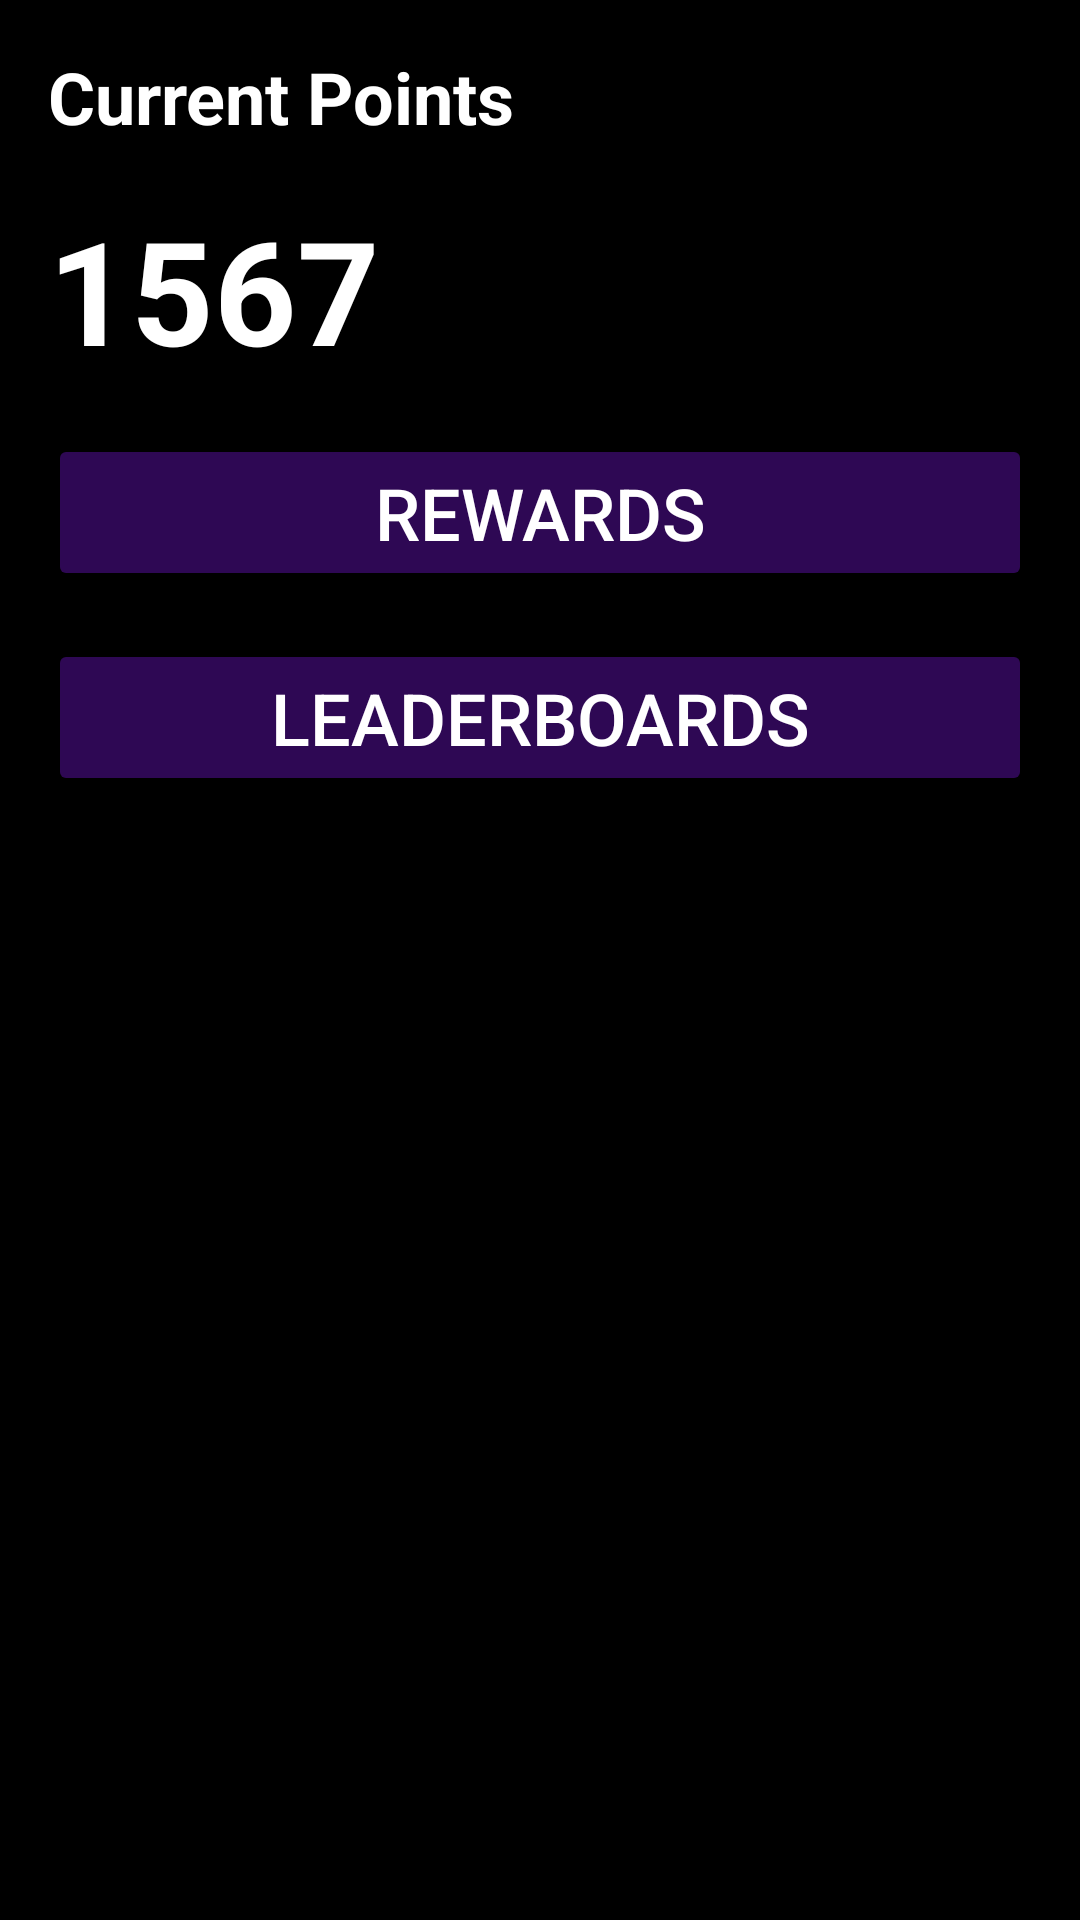

Write the Android layout XML for this screen, with the resource values it uses.
<!-- AndroidManifest.xml: application theme Theme.POEProjectTest1 -->
<!-- res/layout/activity_points_page.xml -->
<?xml version="1.0" encoding="utf-8"?>
<RelativeLayout xmlns:android="http://schemas.android.com/apk/res/android"
    android:layout_width="match_parent"
    android:layout_height="match_parent"
    android:background="@color/black">

    
    <TextView
        android:id="@+id/current_points_heading"
        android:layout_width="wrap_content"
        android:layout_height="wrap_content"
        android:text="Current Points"
        android:textColor="@color/white"
        android:textSize="24sp"
        android:textStyle="bold"
        android:layout_marginTop="16dp"
        android:layout_marginStart="16dp" />

    <TextView
        android:id="@+id/current_points_text"
        android:layout_width="wrap_content"
        android:layout_height="wrap_content"
        android:text="1567"
        android:textColor="@color/white"
        android:textSize="48sp"
        android:textStyle="bold"
        android:layout_below="@id/current_points_heading"
        android:layout_marginTop="16dp"
        android:layout_marginStart="16dp" />

    <Button
        android:id="@+id/rewards_button"
        android:layout_width="match_parent"
        android:layout_height="wrap_content"
        android:text="Rewards"
        android:textColor="@color/white"
        android:textSize="24sp"
        android:backgroundTint="#2E0854"
        android:layout_below="@id/current_points_text"
        android:layout_marginTop="16dp"
        android:layout_marginStart="16dp"
        android:layout_marginEnd="16dp"/>

    <Button
        android:id="@+id/leaderboards_button"
        android:layout_width="match_parent"
        android:layout_height="wrap_content"
        android:text="Leaderboards"
        android:textColor="@color/white"
        android:textSize="24sp"
        android:backgroundTint="#2E0854"
        android:layout_below="@id/rewards_button"
        android:layout_marginTop="16dp"
        android:layout_marginStart="16dp"
        android:layout_marginEnd="16dp"/>
</RelativeLayout>
<!-- resources referenced by this layout -->
<resources>
  <style name="Theme.POEProjectTest1" parent="Theme.MaterialComponents.DayNight.DarkActionBar">
          
          <item name="colorPrimary">@color/purple_500</item>
          <item name="colorPrimaryVariant">@color/purple_700</item>
          <item name="colorOnPrimary">@color/white</item>
          
          <item name="colorSecondary">@color/teal_200</item>
          <item name="colorSecondaryVariant">@color/teal_700</item>
          <item name="colorOnSecondary">@color/black</item>
          
          <item name="android:statusBarColor">?attr/colorPrimaryVariant</item>
          
      </style>
  <!-- not gathered from this repository: default colours our renderer supplied (Android Studio template values) -->
  <color name="purple_500">#FF6200EE</color>
  <color name="purple_700">#FF3700B3</color>
  <color name="teal_200">#FF03DAC5</color>
  <color name="teal_700">#FF018786</color>
  <color name="black">#FF000000</color>
  <color name="white">#FFFFFFFF</color>
</resources>
